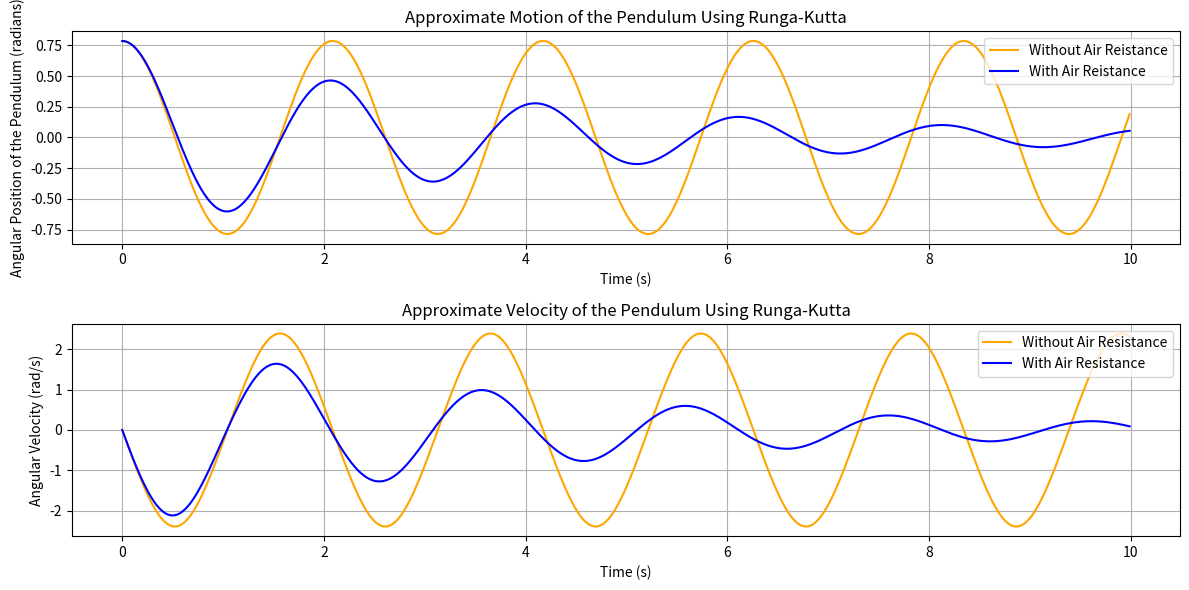

The matplotlib source for this figure:
# runga kutta method of intergration
#just importing packages
from matplotlib import pyplot as plt
import numpy as np

# constants
g = 9.81  # gravity m/s^2
length = 1.0   # length of the pendulum m

# ODE of Pendulum
def pendulum(time, position):
    theta, omega = position
    dtheta_dt = omega
    domega_dt = - (g / length) * np.sin(theta)
    return np.array([dtheta_dt, domega_dt])

def pendulum_air_resistance(time, position):
    b = 0.5 #damping coeffience from air resistance
    theta, omega = position
    dtheta_dt = omega
    domega_dt = - (g / length) * np.sin(theta) - b * omega
    return np.array([dtheta_dt, domega_dt])


# runga-Kutta
def runga_kutta(function, y_0, init_time, max_time, dt):
    time_val = np.arange(init_time, max_time, dt)
    y_val = np.zeros( (len(time_val), len(y_0)))
    y_val[0] = y_0

    for i in range(1, len(time_val)):
        time = time_val[i-1]
        y = y_val[i-1]

        # 4 coeffients
        k1 = function(time, y)
        k2 = function(time + dt/2, y + dt/2 * k1)
        k3 = function(time + dt/2, y + dt/2 * k2)
        k4 = function(time + dt, y + dt * k3)

        #sum coeffients
        y_val[i] = y + (dt/6) * (k1 + 2*k2 + 2*k3 + k4)

    return time_val, y_val

# runga-Kutta with air resistance
def a_runga_kutta(function, y_0, init_time, max_time, dt):
    a_time_val = np.arange(init_time, max_time, dt)
    a_y_val = np.zeros( (len(time_val), len(y_0)))
    a_y_val[0] = y_0

    for i in range(1, len(a_time_val)):
        time = a_time_val[i-1]
        y = a_y_val[i-1]

        # 4 coeffients
        k1 = function(time, y)
        k2 = function(time + dt/2, y + dt/2 * k1)
        k3 = function(time + dt/2, y + dt/2 * k2)
        k4 = function(time + dt, y + dt * k3)

        #sum coeffients
        a_y_val[i] = y + (dt/6) * (k1 + 2*k2 + 2*k3 + k4)

    return a_time_val, a_y_val


# initial conditions of the pendulum  
init_theta = np.pi / 4  # Initial angle (45 degrees)
init_omega = 0.0        # Initial angular velocity
y_0 = np.array([init_theta, init_omega])

init_time = 0.0  # Start time
max_time = 10.0  # End time
dt = 0.01  # Time step

time_val, y_val = runga_kutta(pendulum, y_0, init_time, max_time, dt)

a_time_val, a_y_val = a_runga_kutta(pendulum_air_resistance, y_0, init_time, max_time, dt)

# breaking up array
theta_val = y_val[:, 0]
omega_val = y_val[:, 1]
a_theta_val = a_y_val[:, 0]
a_omega_val = a_y_val[:, 1]        

# truncation errors

#for i in time_val:
#    truncation_errors = [a_theta_val - theta_val for i in theta_val]
#    plt.plot(theta_val, truncation errors, label = f'i = {i}')
# plot

plt.figure(figsize=(12, 6))

# angular position

plt.subplot(2, 1, 1)
plt.plot(time_val, theta_val, label='Without Air Reistance', color='orange')
plt.plot(a_time_val, a_theta_val, label='With Air Reistance', color='blue')
plt.title('Approximate Motion of the Pendulum Using Runga-Kutta')
plt.xlabel('Time (s)')
plt.ylabel('Angular Position of the Pendulum (radians)')
plt.grid()
plt.legend()

# Angular velocity plot

plt.subplot(2, 1, 2)
plt.plot(time_val, omega_val, label='Without Air Resistance', color='orange')
plt.plot(a_time_val, a_omega_val, label='With Air Resistance', color='blue')
plt.title('Approximate Velocity of the Pendulum Using Runga-Kutta')
plt.xlabel('Time (s)')
plt.ylabel('Angular Velocity (rad/s)')
plt.grid()
plt.legend()


plt.tight_layout()
plt.show()
        

    
    

